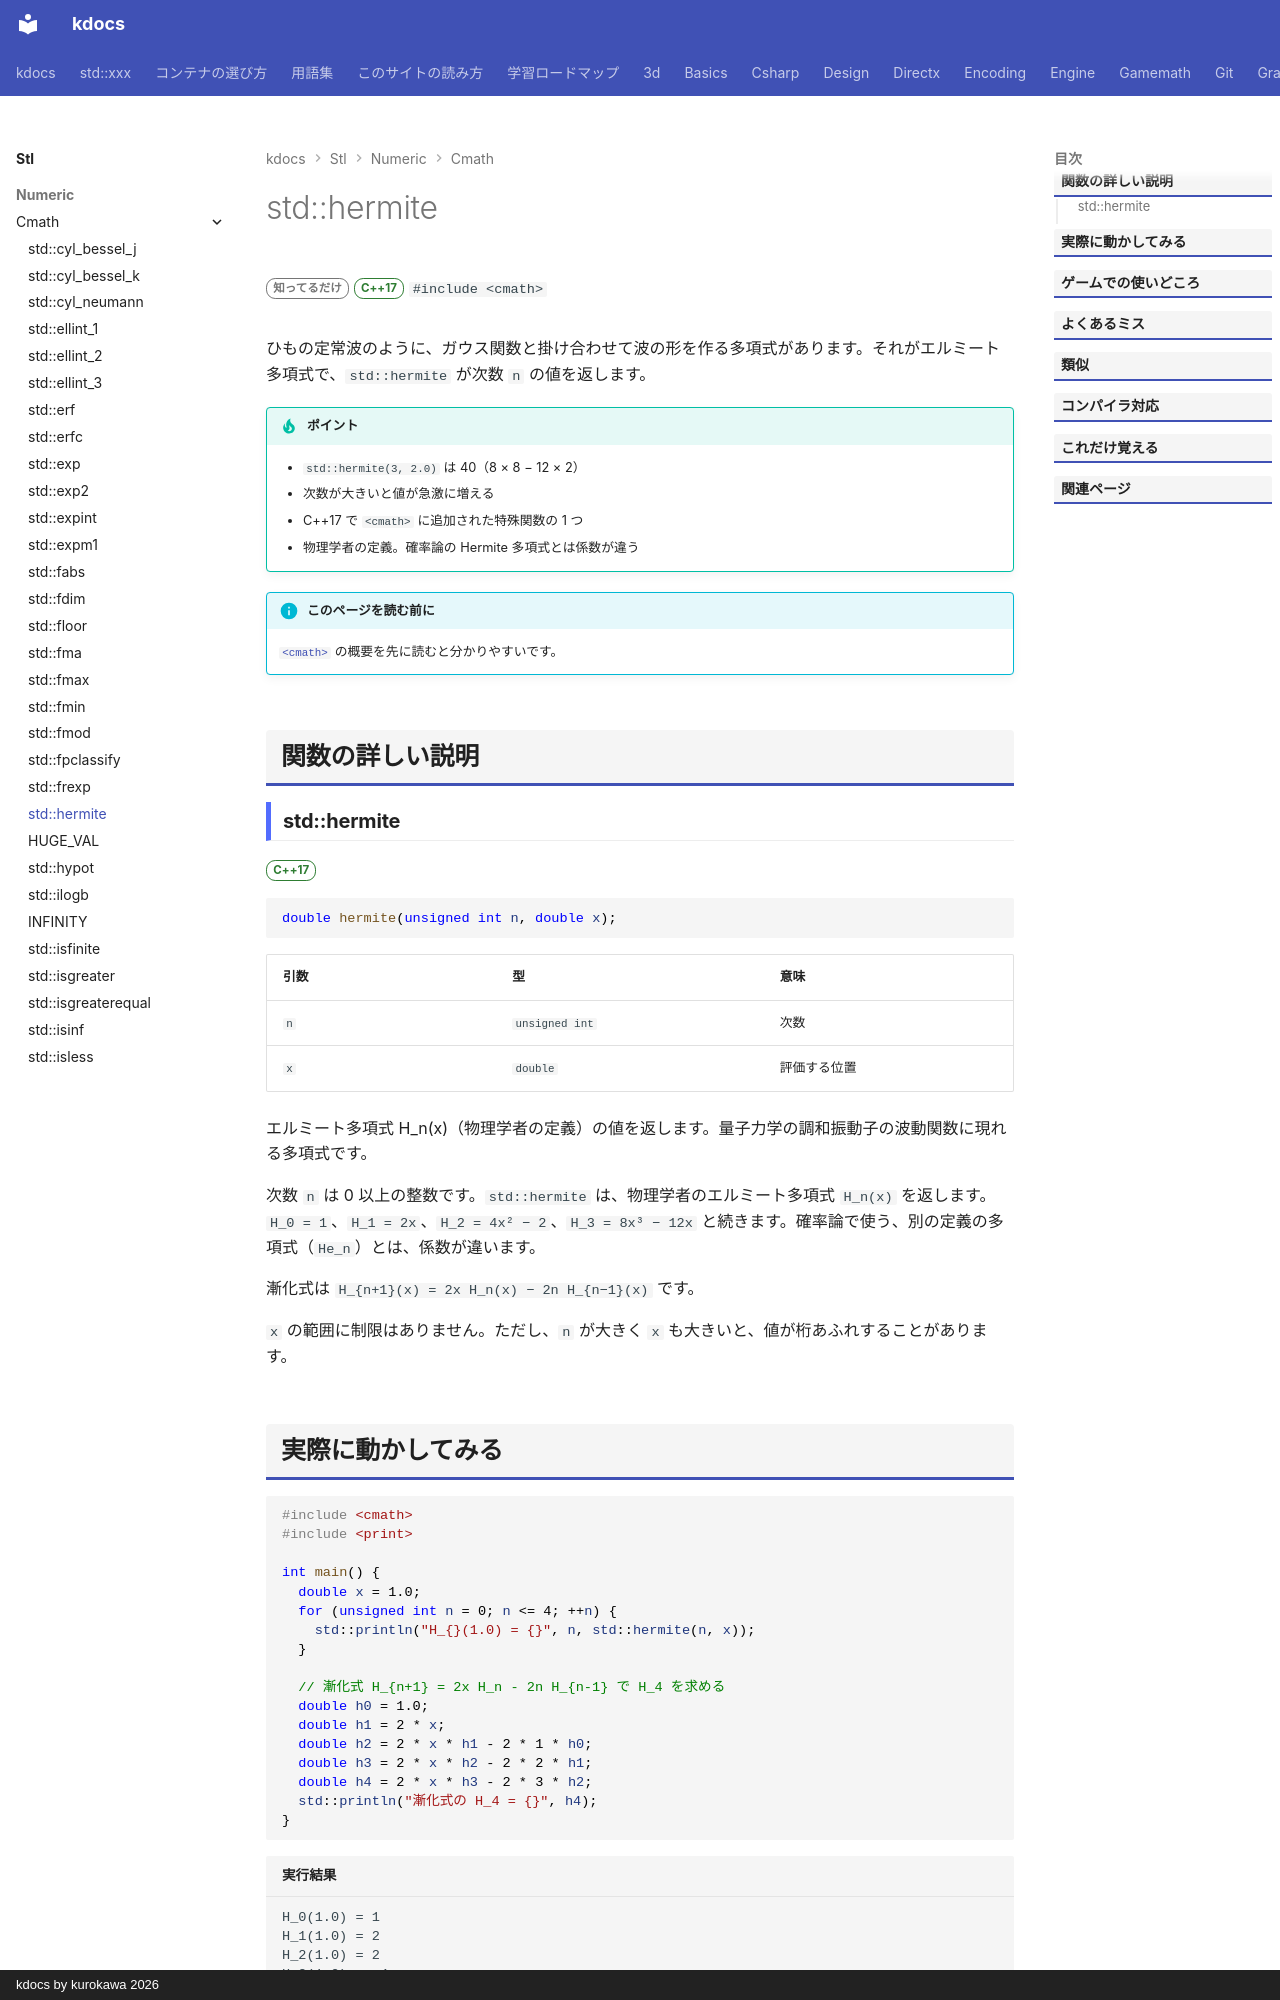

repository: qwzxdf/kdocs · page: stl/numeric/cmath/hermite/index.html · generator: mkdocs · copyright: kdocs by kurokawa 2026

---
title: std::hermite
summary: "エルミート多項式を求める。"
order: 900
group: 数学関数（<cmath>）
tags:
  - 数値
---

# std::hermite

<div class="page-badges" markdown>
<span class="rank rank-rare">知ってるだけ</span>
<span class="ver ver-17">C++17</span>
`#include <cmath>`
</div>

ひもの定常波のように、ガウス関数と掛け合わせて波の形を作る多項式があります。それがエルミート多項式で、`std::hermite` が次数 `n` の値を返します。

!!! tip "ポイント"
    - `std::hermite(3, 2.0)` は 40（8 × 8 − 12 × 2）
    - 次数が大きいと値が急激に増える
    - C++17 で `<cmath>` に追加された特殊関数の 1 つ
    - 物理学者の定義。確率論の Hermite 多項式とは係数が違う

!!! info "このページを読む前に"
    [`<cmath>`](../cmath.md) の概要を先に読むと分かりやすいです。

## 関数の詳しい説明

### std::hermite {#hermite}

<span class="ver ver-17">C++17</span>

```cpp
double hermite(unsigned int n, double x);
```

| 引数 | 型 | 意味 |
| --- | --- | --- |
| `n` | `unsigned int` | 次数 |
| `x` | `double` | 評価する位置 |

エルミート多項式 H_n(x)（物理学者の定義）の値を返します。量子力学の調和振動子の波動関数に現れる多項式です。

次数 `n` は 0 以上の整数です。`std::hermite` は、物理学者のエルミート多項式 `H_n(x)` を返します。`H_0 = 1`、`H_1 = 2x`、`H_2 = 4x² − 2`、`H_3 = 8x³ − 12x` と続きます。確率論で使う、別の定義の多項式（`He_n`）とは、係数が違います。

漸化式は `H_{n+1}(x) = 2x H_n(x) − 2n H_{n−1}(x)` です。

`x` の範囲に制限はありません。ただし、`n` が大きく `x` も大きいと、値が桁あふれすることがあります。
